Run: headless pygame with SDL's dummy video driver; simulated clock (each Clock.tick advances the game by its frame time, no real sleeping); random seed 0; keys injected as events and as key.get_pressed() state; no mouse input.
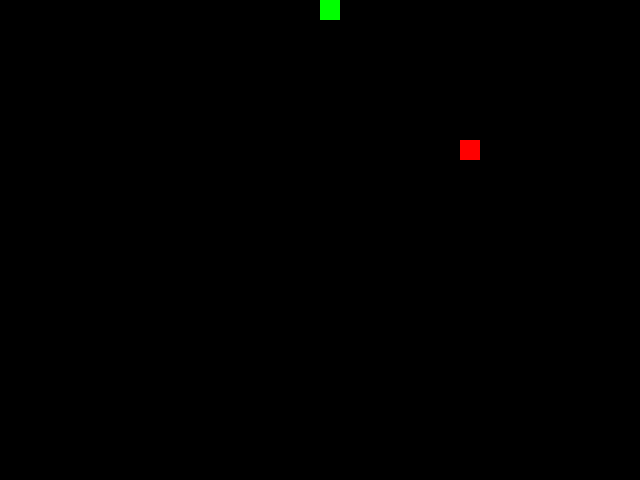
Frame 1 of 4 · flips 1–60 · no input
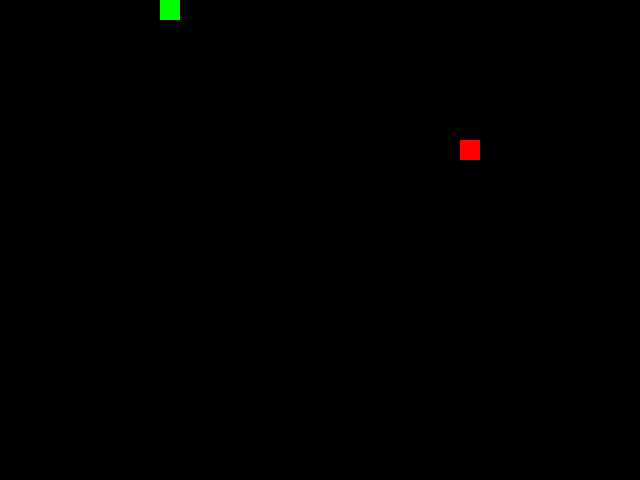
Frame 2 of 4 · flips 61–180 · tapped SPACE, RETURN · held RIGHT (→), D
Frame 3 of 4 · flips 181–300 · held DOWN (↓), S · screen unchanged from frame 2, image omitted
Frame 4 of 4 · flips 301–420 · held LEFT (←), A, UP (↑), W · screen unchanged from frame 3, image omitted

The pygame program that drew these frames:

import pygame
import random

SCREEN_WIDTH = 640
SCREEN_HEIGHT = 480
GRID_SIZE = 20
GRID_WIDTH = SCREEN_WIDTH // GRID_SIZE
GRID_HEIGHT = SCREEN_HEIGHT // GRID_SIZE

SNAKE_COLOR = (0, 255, 0)
APPLE_COLOR = (255, 0, 0)
BOARD_BACKGROUND_COLOR = (0, 0, 0)
FPS = 20

class GameObject:
    """Базовый класс для игровых объектов."""

    def __init__(self, position, body_color):
        self.position = position
        self.body_color = body_color

    def draw(self, surface):
        """Заглушка для отрисовки (реализуется в наследниках)."""
        pass

class Apple(GameObject):
    """Яблоко, которое ест змейка."""

    def __init__(self):
        super().__init__((0, 0), APPLE_COLOR)

    def randomize_position(self, forbidden_positions=None):
        """Генерирует случайную позицию вне тела змейки."""
        if forbidden_positions is None:
            forbidden_positions = []

        all_cells = [
            (x * GRID_SIZE, y * GRID_SIZE)
            for x in range(GRID_WIDTH)
            for y in range(GRID_HEIGHT)
        ]
        available = list(set(all_cells) - set(forbidden_positions))
        self.position = random.choice(available) if available else (0, 0)

    def draw(self, surface):
        pygame.draw.rect(
            surface,
            self.body_color,
            pygame.Rect(self.position[0], self.position[1], GRID_SIZE, GRID_SIZE)
        )

class Snake(GameObject):
    """Класс, представляющий змейку."""

    def __init__(self):
        center = (SCREEN_WIDTH // 2, SCREEN_HEIGHT // 2)
        super().__init__(center, SNAKE_COLOR)
        self.length = 1
        self.positions = [center]
        self.direction = random.choice([(1, 0), (-1, 0), (0, 1), (0, -1)])
        self.next_direction = None
        self.last = None

    def get_head_position(self):
        """Возвращает координаты головы змейки."""
        return self.positions[0]

    def update_direction(self):
        """Обновляет направление, если оно не противоположно текущему."""
        if self.next_direction is None:
            return
        x, y = self.direction
        nx, ny = self.next_direction
        if (x + nx, y + ny) != (0, 0):
            self.direction = self.next_direction
        self.next_direction = None

    def move(self):
        """Двигает змейку и проверяет столкновения."""
        cur = self.get_head_position()
        dx, dy = self.direction
        new = (
            (cur[0] + dx * GRID_SIZE) % SCREEN_WIDTH,
            (cur[1] + dy * GRID_SIZE) % SCREEN_HEIGHT
        )

        # Проверка на столкновение с собой
        if new in self.positions[2:]:
            self.reset()
            return

        self.positions.insert(0, new)

        if len(self.positions) > self.length:
            self.last = self.positions.pop()

    def reset(self):
        """Сброс змейки в начальное состояние."""
        center = (SCREEN_WIDTH // 2, SCREEN_HEIGHT // 2)
        self.length = 1
        self.positions = [center]
        self.direction = random.choice([(1, 0), (-1, 0), (0, 1), (0, -1)])
        self.next_direction = None
        self.last = None

    def draw(self, surface):
        """Отрисовка тела змейки и стирание последнего сегмента."""
        if self.last:
            pygame.draw.rect(
                surface,
                BOARD_BACKGROUND_COLOR,
                pygame.Rect(
                    self.last[0], self.last[1],
                    GRID_SIZE, GRID_SIZE
                )
            )
        for pos in self.positions:
            pygame.draw.rect(
                surface,
                self.body_color,
                pygame.Rect(
                    pos[0], pos[1],
                    GRID_SIZE, GRID_SIZE
                )
            )

def handle_keys(snake):
    """Обрабатывает нажатия клавиш."""
    for event in pygame.event.get():
        if event.type == pygame.QUIT:
            return False
        if event.type == pygame.KEYDOWN:
            if event.key == pygame.K_ESCAPE:
                return False
            elif event.key == pygame.K_UP:
                snake.next_direction = (0, -1)
            elif event.key == pygame.K_DOWN:
                snake.next_direction = (0, 1)
            elif event.key == pygame.K_LEFT:
                snake.next_direction = (-1, 0)
            elif event.key == pygame.K_RIGHT:
                snake.next_direction = (1, 0)
    return True


def main():
    """Главная функция запуска игры."""
    pygame.init()
    screen = pygame.display.set_mode((SCREEN_WIDTH, SCREEN_HEIGHT))
    pygame.display.set_caption("Змейка")

    clock = pygame.time.Clock()
    snake = Snake()
    apple = Apple()
    apple.randomize_position(snake.positions)

    running = True
    while running:
        clock.tick(FPS)
        running = handle_keys(snake)

        snake.update_direction()
        snake.move()

        if snake.get_head_position() == apple.position:
            snake.length += 1
            apple.randomize_position(snake.positions)

        snake.draw(screen)
        apple.draw(screen)

        pygame.display.update()

    pygame.quit()


if __name__ == "__main__":
    main()
